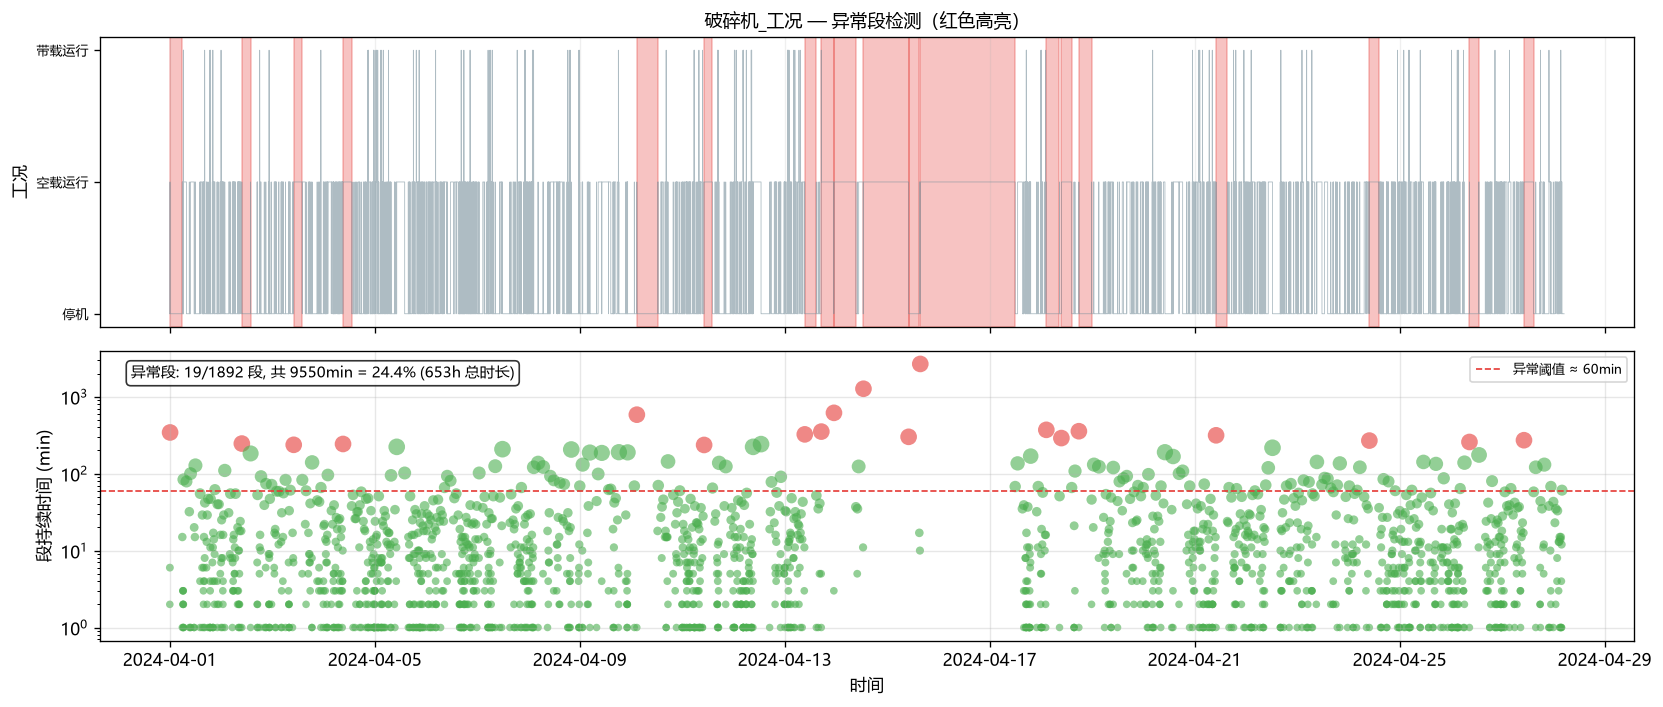

The file beside this chart, header and first rows:
段起始时间, 段结束时间, 持续时间(min), 工况, 是否异常, 异常原因, 段索引, 分段号
2024-04-01 00:00:00, 2024-04-01 00:01:00, 2, 停机, False, 正常, 0, 1
2024-04-01 00:02:00, 2024-04-01 00:07:00, 6, 空载运行, False, 正常, 1, 1
2024-04-01 00:08:00, 2024-04-01 05:50:00, 343, 停机, True, 通讯中断/传感器休眠（段持续 >= 4h）, 2, 2
2024-04-01 05:51:00, 2024-04-01 05:51:00, 1, 空载运行, False, 正常, 3, 3
2024-04-01 05:52:00, 2024-04-01 06:06:00, 15, 停机, False, 正常, 4, 3
2024-04-01 06:07:00, 2024-04-01 06:09:00, 3, 空载运行, False, 正常, 5, 3
2024-04-01 06:10:00, 2024-04-01 06:11:00, 2, 停机, False, 正常, 6, 3
2024-04-01 06:12:00, 2024-04-01 06:14:00, 3, 空载运行, False, 正常, 7, 3
2024-04-01 06:15:00, 2024-04-01 06:16:00, 2, 停机, False, 正常, 8, 3
2024-04-01 06:17:00, 2024-04-01 06:19:00, 3, 空载运行, False, 正常, 9, 3
2024-04-01 06:20:00, 2024-04-01 06:20:00, 1, 带载运行, False, 正常, 10, 3
2024-04-01 06:21:00, 2024-04-01 06:22:00, 2, 停机, False, 正常, 11, 3
2024-04-01 06:23:00, 2024-04-01 06:23:00, 1, 空载运行, False, 正常, 12, 3
2024-04-01 06:24:00, 2024-04-01 06:24:00, 1, 带载运行, False, 正常, 13, 3
2024-04-01 06:25:00, 2024-04-01 07:48:00, 84, 空载运行, False, 正常, 14, 3
2024-04-01 07:49:00, 2024-04-01 09:07:00, 79, 停机, False, 正常, 15, 3
2024-04-01 09:08:00, 2024-04-01 09:08:00, 1, 空载运行, False, 正常, 16, 3
2024-04-01 09:09:00, 2024-04-01 09:40:00, 32, 停机, False, 正常, 17, 3
2024-04-01 09:41:00, 2024-04-01 09:41:00, 1, 空载运行, False, 正常, 18, 3
2024-04-01 09:42:00, 2024-04-01 09:42:00, 1, 停机, False, 正常, 19, 3
2024-04-01 09:43:00, 2024-04-01 11:22:00, 100, 空载运行, False, 正常, 20, 3
2024-04-01 11:23:00, 2024-04-01 11:23:00, 1, 停机, False, 正常, 21, 3
2024-04-01 11:24:00, 2024-04-01 11:24:00, 1, 空载运行, False, 正常, 22, 3
2024-04-01 11:25:00, 2024-04-01 11:44:00, 20, 停机, False, 正常, 23, 3
2024-04-01 11:45:00, 2024-04-01 11:59:00, 15, 空载运行, False, 正常, 24, 3
2024-04-01 12:00:00, 2024-04-01 14:07:00, 128, 停机, False, 正常, 25, 3
2024-04-01 14:08:00, 2024-04-01 14:08:00, 1, 空载运行, False, 正常, 26, 3
2024-04-01 14:09:00, 2024-04-01 14:12:00, 4, 停机, False, 正常, 27, 3
2024-04-01 14:13:00, 2024-04-01 15:07:00, 55, 空载运行, False, 正常, 28, 3
2024-04-01 15:08:00, 2024-04-01 15:08:00, 1, 停机, False, 正常, 29, 3
2024-04-01 15:09:00, 2024-04-01 15:14:00, 6, 空载运行, False, 正常, 30, 3
2024-04-01 15:15:00, 2024-04-01 15:43:00, 29, 停机, False, 正常, 31, 3
2024-04-01 15:44:00, 2024-04-01 15:46:00, 3, 空载运行, False, 正常, 32, 3
2024-04-01 15:47:00, 2024-04-01 15:48:00, 2, 停机, False, 正常, 33, 3
2024-04-01 15:49:00, 2024-04-01 15:52:00, 4, 空载运行, False, 正常, 34, 3
2024-04-01 15:53:00, 2024-04-01 15:53:00, 1, 停机, False, 正常, 35, 3
2024-04-01 15:54:00, 2024-04-01 15:59:00, 6, 空载运行, False, 正常, 36, 3
2024-04-01 16:00:00, 2024-04-01 16:14:00, 15, 停机, False, 正常, 37, 3
2024-04-01 16:15:00, 2024-04-01 16:18:00, 4, 空载运行, False, 正常, 38, 3
2024-04-01 16:19:00, 2024-04-01 16:19:00, 1, 带载运行, False, 正常, 39, 3
2024-04-01 16:20:00, 2024-04-01 16:27:00, 8, 空载运行, False, 正常, 40, 3
2024-04-01 16:28:00, 2024-04-01 17:09:00, 42, 停机, False, 正常, 41, 3
2024-04-01 17:10:00, 2024-04-01 17:15:00, 6, 空载运行, False, 正常, 42, 3
2024-04-01 17:16:00, 2024-04-01 17:28:00, 13, 停机, False, 正常, 43, 3
2024-04-01 17:29:00, 2024-04-01 17:30:00, 2, 空载运行, False, 正常, 44, 3
2024-04-01 17:31:00, 2024-04-01 17:59:00, 29, 停机, False, 正常, 45, 3
2024-04-01 18:00:00, 2024-04-01 18:00:00, 1, 空载运行, False, 正常, 46, 3
2024-04-01 18:01:00, 2024-04-01 18:47:00, 47, 停机, False, 正常, 47, 3
2024-04-01 18:48:00, 2024-04-01 18:48:00, 1, 带载运行, False, 正常, 48, 3
2024-04-01 18:49:00, 2024-04-01 18:49:00, 1, 空载运行, False, 正常, 49, 3
2024-04-01 18:50:00, 2024-04-01 18:53:00, 4, 停机, False, 正常, 50, 3
2024-04-01 18:54:00, 2024-04-01 18:54:00, 1, 空载运行, False, 正常, 51, 3
2024-04-01 18:55:00, 2024-04-01 18:57:00, 3, 停机, False, 正常, 52, 3
2024-04-01 18:58:00, 2024-04-01 18:58:00, 1, 带载运行, False, 正常, 53, 3
2024-04-01 18:59:00, 2024-04-01 19:09:00, 11, 空载运行, False, 正常, 54, 3
2024-04-01 19:10:00, 2024-04-01 19:56:00, 47, 停机, False, 正常, 55, 3
2024-04-01 19:57:00, 2024-04-01 20:03:00, 7, 空载运行, False, 正常, 56, 3
2024-04-01 20:04:00, 2024-04-01 20:07:00, 4, 停机, False, 正常, 57, 3
2024-04-01 20:08:00, 2024-04-01 20:08:00, 1, 空载运行, False, 正常, 58, 3
2024-04-01 20:09:00, 2024-04-01 20:09:00, 1, 带载运行, False, 正常, 59, 3
... 1,832 more rows
